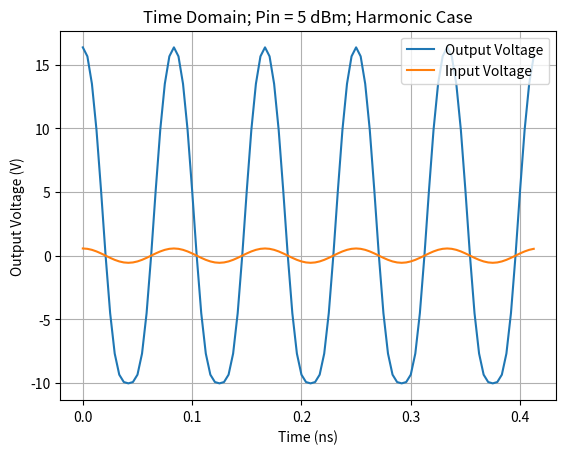

The script that saved this image: (Note: this script raises an exception after producing the figure.)
# Steven Wallace
# Professor Sayfe Kiaei
# EEE 598
# 20 February 2026

# Homework 3 on Intermodulation Analysis

import numpy as np
import sys
import os

import matplotlib.pyplot as plt
import matplotlib.backends.backend_pdf
from scipy.fft import fft, fftfreq

SHOW_GRAPHS = False
PROJ_FOLDER = '/home/steven-wallace/Documents/asu/eee-598/homework'
pdf = matplotlib.backends.backend_pdf.PdfPages(os.path.join(PROJ_FOLDER, 'swalla27_hw3_graphs.pdf'))

# Define frequencies for the cosine input waveforms.
FREQ_1 = 12e9
OMEGA_1 = FREQ_1*2*np.pi
PERIOD_1 = 1 / FREQ_1

FREQ_2 = 12e9 + 100e6
OMEGA_2 = FREQ_2*2*np.pi
PERIOD_2 = 1 / FREQ_2

SAMPLE_FREQ = FREQ_1*20

# Define constants related to the cubic polynomial model.
ALPHA1 = 28.2
ALPHA2 = 10
ALPHA3 = -15

# ALPHA2 = 0.126
# ALPHA3 = -1.33

# Define variables for how to sample the waveforms in the time domain.
NUM_PERIODS = 5
SAMPLES_PER = int(SAMPLE_FREQ / FREQ_1)
SAMPLE_SPACING = 1 / SAMPLE_FREQ
N = NUM_PERIODS * SAMPLES_PER

# The input powers which will be tested in the sweep.
POWERS_TO_TEST = np.arange(-10, 41)

# The x-axis used by all time domain waveforms in the program.
input_times = np.arange(0, PERIOD_1*NUM_PERIODS, SAMPLE_SPACING)

#####################################
##### Unit Conversion Functions #####
#####################################

def dBm_to_amplitude(Pin_dBm: float):
    """A function which converts a power in dBm to a voltage amplitude, assuming the impedance seen is 50 ohms."""

    Pin_watts = 1e-3 * (10**(Pin_dBm/10))
    amplitude = np.sqrt(Pin_watts*2*50)
    return amplitude

def volts_to_dBm(V: float):
    """A function which converts a voltage to a power in dBm. This is used to convert the FFT into dBm."""

    return 10 * np.log10(V**2 / 50)

##############################
##### Modeling Functions #####
##############################

def cubic_polynomial(x: float):
    return ALPHA1*x + ALPHA2*x**2 + ALPHA3*x**3

def harmonic_model(t: float, amplitude: float):
    """A polynomial model which includes harmonics, but not intermodulation."""
    
    x = amplitude*np.cos(OMEGA_1*t)
    return cubic_polynomial(x), x

def intermod_model(t: float, amplitude: float):
    """A polynomial model which includes both intermodulation and harmonics."""
    
    x1 = amplitude*np.cos(OMEGA_1*t)
    x2 = amplitude*np.cos(OMEGA_2*t)
    return cubic_polynomial(x1+x2), x1+x2

def create_tangent_line(x: np.array, y: np.array):
    """Create a tangent line from two numpy arrays x and y.\n
       Currently hard-coded to make a tangent out of the first two points in the arrays."""

    m = (y[1]-y[0])/(x[1]-x[0])
    b = y[1] - m*x[1]
    return m*x + b


#############################
##### Routine Functions #####
#############################

def harmonics_from_fft(fft_dBm: np.array):
    """This function will return the fundemental, second harmonic, and third harmonic intensities from an FFT waveform.\n
       Currently hard-coded under the assumption those values will always exist at the same indices."""

    fundamental = fft_dBm[5]
    second_harm = fft_dBm[10]
    third_harm = fft_dBm[15]
    return fundamental, second_harm, third_harm

def find_interception(x: np.array, y1: np.array, y2: np.array):
    """This function will find the interception between two waveforms stored as numpy arrays.\n
       It will return the x and y-values of the interception point."""

    delta_array = np.abs(y2-y1)
    intercept_idx = np.argmin(delta_array)
    intercept_x = x[intercept_idx]
    intercept_y = y1[intercept_idx]
    return intercept_x, intercept_y, intercept_idx

######################################
##### Sweep Input Power Function #####
######################################

def sweep_input_power(which_model, model_name: str):


    fund_powers = np.zeros(len(POWERS_TO_TEST))
    harm2_powers = np.zeros(len(POWERS_TO_TEST))
    harm3_powers = np.zeros(len(POWERS_TO_TEST))

    for idx, Pin_dBm in enumerate(POWERS_TO_TEST):

        amplitude = dBm_to_amplitude(Pin_dBm)
        output_voltages, input_voltages = which_model(input_times, amplitude)

        fft_frequencies = fftfreq(N, SAMPLE_SPACING)[:N//2]

        out_fft_raw = fft(output_voltages)
        out_fft_volts = 2.0/N * np.abs(out_fft_raw[0:N//2])
        out_fft_dBm = volts_to_dBm(out_fft_volts)
        out_fft_avg = sum(out_fft_dBm) - len(out_fft_dBm)

        in_fft_raw = fft(input_voltages)
        in_fft_volts = 2.0/N * np.abs(in_fft_raw[0:N//2])
        in_fft_dBm = volts_to_dBm(in_fft_volts)
        
        fund_power, harm2_power, harm3_power = harmonics_from_fft(out_fft_dBm)
        fund_powers[idx] = fund_power
        harm2_powers[idx] = harm2_power
        harm3_powers[idx] = harm3_power

        if Pin_dBm == 5:
            fig = plt.figure()
            plt.plot(input_times*1e9, output_voltages, label='Output Voltage')
            plt.plot(input_times*1e9, input_voltages, label='Input Voltage')
            plt.xlabel('Time (ns)')
            plt.ylabel('Output Voltage (V)')
            plt.title(f'Time Domain; Pin = {Pin_dBm} dBm; {model_name} Case')
            plt.legend(loc='upper right')
            plt.grid(True)
            pdf.savefig(fig)
            if SHOW_GRAPHS:
                plt.show()
            plt.close()

            fig = plt.figure()
            plt.plot(fft_frequencies/1e9, out_fft_dBm, label='Output Signal')
            plt.plot(fft_frequencies/1e9, in_fft_dBm, label='Input Signal')
            plt.xlabel('Frequency (GHz)')
            plt.ylabel('FFT Magnitude (dBm)')
            plt.title(f'Frequency Domain; Pin = {Pin_dBm} dBm; {model_name} Case')
            plt.legend()
            plt.grid(True)
            pdf.savefig(fig)
            if SHOW_GRAPHS:
                plt.show()
            plt.close()

    tanline = create_tangent_line(POWERS_TO_TEST, fund_powers)

    iip2, oip2, _ = find_interception(POWERS_TO_TEST, tanline, harm2_powers)
    iip3, *_ = find_interception(POWERS_TO_TEST, tanline, harm3_powers)
    cp_in, _, comp_idx = find_interception(POWERS_TO_TEST, tanline-1, fund_powers)

    print(f'{model_name} Case:\n\tInput Comp = {cp_in:.0f} dBm\n\tIIP3 = {iip3:.0f} dBm\n\tIIP2 = {iip2:.0f} dBm')

    fig = plt.figure()
    plt.plot(POWERS_TO_TEST[:comp_idx+5], fund_powers[:comp_idx+5], label='Fundamental Tone', color='black')
    plt.plot(POWERS_TO_TEST, tanline, label='Tangent Line', linestyle='dashed', color='red')
    plt.plot(POWERS_TO_TEST, harm2_powers, label='Second Harmonic', color='tab:blue')
    plt.plot(POWERS_TO_TEST, harm3_powers, label='Third Harmonic', color='green')
    plt.xlabel('Input Power (dBm)')
    plt.ylabel('Output Power (dBm)')
    plt.title(f'Input Power Sweep; {model_name} Case')
    plt.ylim([-10, oip2+5])
    plt.xlim([min(POWERS_TO_TEST), iip2+5])
    plt.legend()
    plt.grid(True)
    if SHOW_GRAPHS:
        plt.show()
    pdf.savefig(fig)
    plt.close()


if __name__ == "__main__":

    sweep_input_power(harmonic_model, 'Harmonic')
    sweep_input_power(intermod_model, 'Intermod')

pdf.close()
